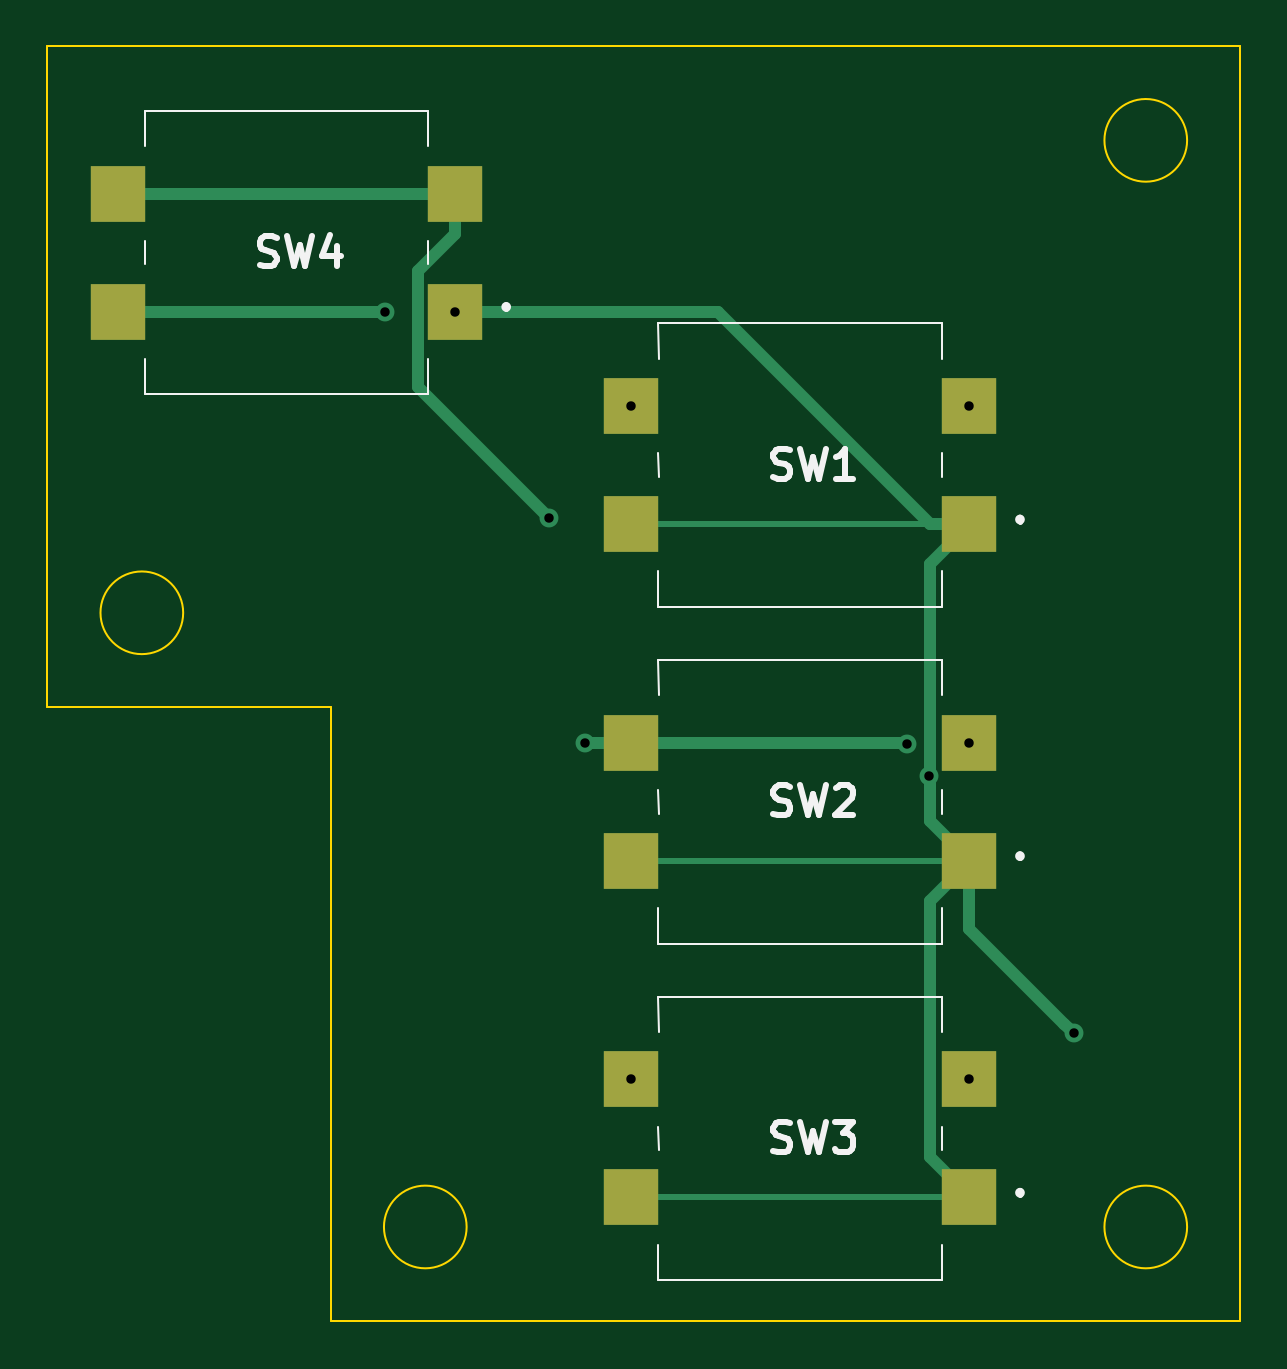
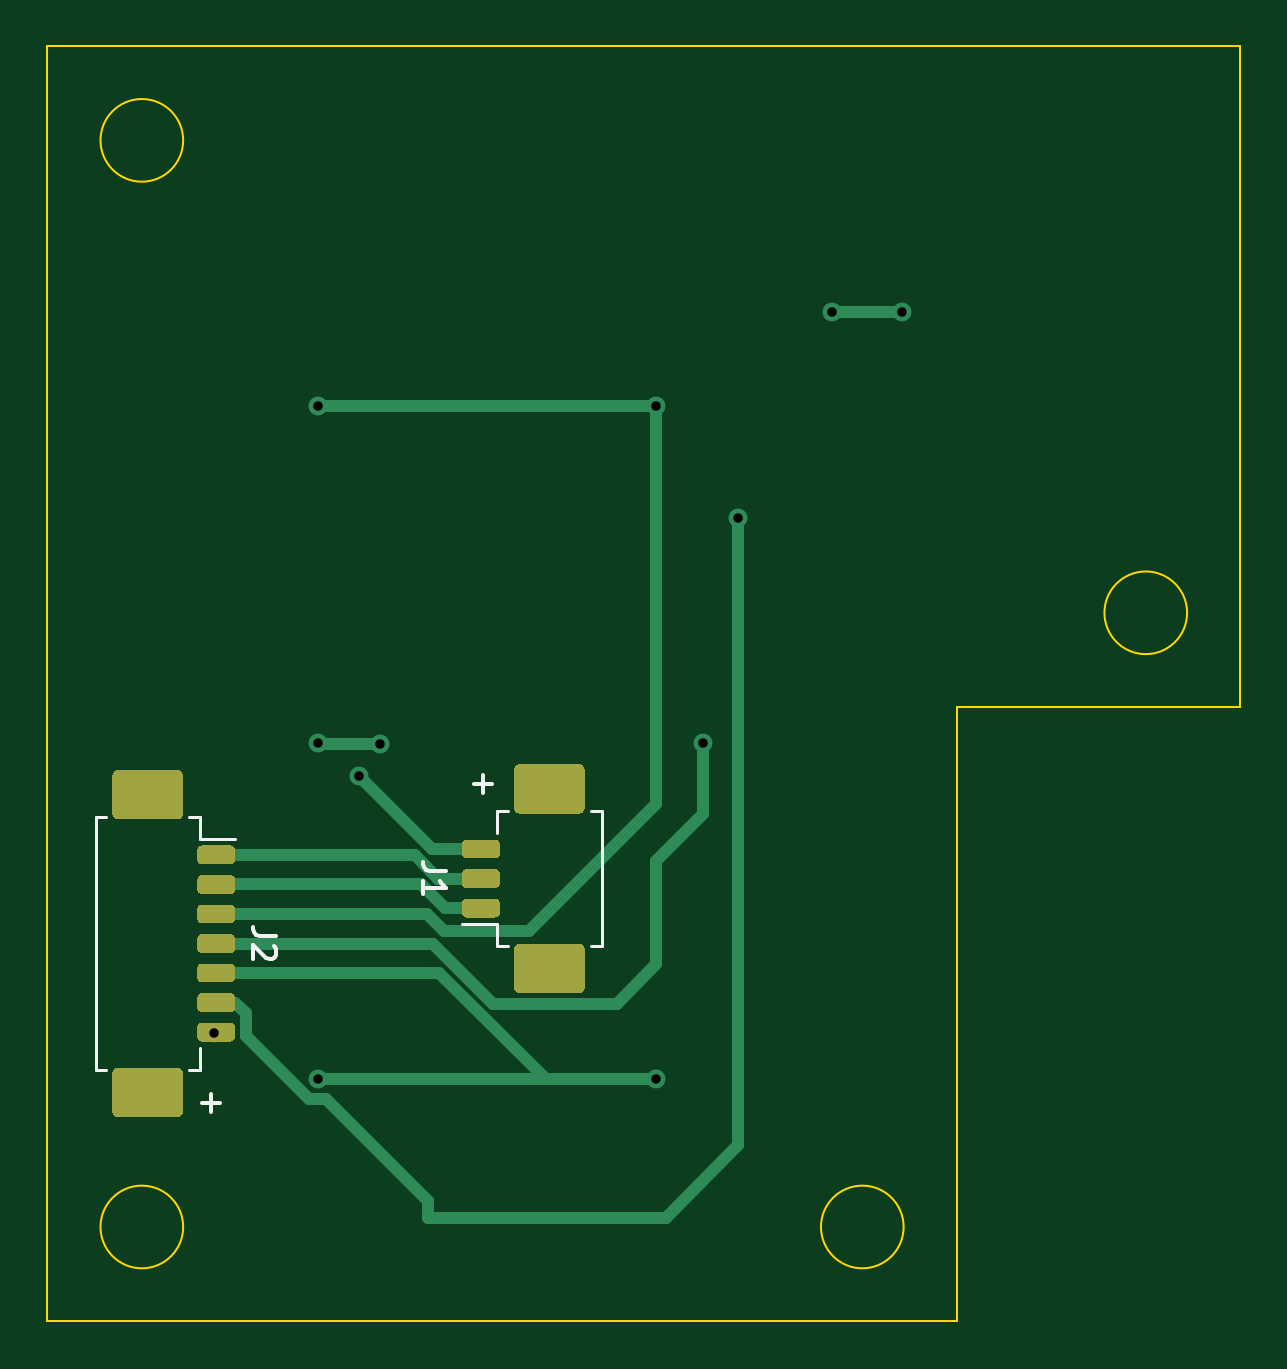
Circuit board: 11 layer files. Board 50.5 x 54.0 mm.
- bottom_copper: LeftPanel-B_Cu.gbr (28009 bytes)
- bottom_mask: LeftPanel-B_Mask.gbr (24880 bytes)
- paste: LeftPanel-B_Paste.gbr (24875 bytes)
- bottom_silk: LeftPanel-B_SilkS.gbr (2295 bytes)
- outline: LeftPanel-Edge_Cuts.gbr (1078 bytes)
- top_copper: LeftPanel-F_Cu.gbr (2805 bytes)
- top_mask: LeftPanel-F_Mask.gbr (929 bytes)
- paste: LeftPanel-F_Paste.gbr (924 bytes)
- top_silk: LeftPanel-F_SilkS.gbr (6599 bytes)
- drill: LeftPanel-NPTH.drl (271 bytes)
- drill: LeftPanel-PTH.drl (470 bytes)

=== bottom_copper: LeftPanel-B_Cu.gbr (28009 bytes, source omitted) ===
=== bottom_mask: LeftPanel-B_Mask.gbr (24880 bytes, source omitted) ===
=== paste: LeftPanel-B_Paste.gbr (24875 bytes, source omitted) ===
=== bottom_silk: LeftPanel-B_SilkS.gbr ===
G04 #@! TF.GenerationSoftware,KiCad,Pcbnew,(5.1.5)-3*
G04 #@! TF.CreationDate,2020-03-19T11:24:29+02:00*
G04 #@! TF.ProjectId,LeftPanel,4c656674-5061-46e6-956c-2e6b69636164,rev?*
G04 #@! TF.SameCoordinates,Original*
G04 #@! TF.FileFunction,Legend,Bot*
G04 #@! TF.FilePolarity,Positive*
%FSLAX46Y46*%
G04 Gerber Fmt 4.6, Leading zero omitted, Abs format (unit mm)*
G04 Created by KiCad (PCBNEW (5.1.5)-3) date 2020-03-19 11:24:29*
%MOMM*%
%LPD*%
G04 APERTURE LIST*
%ADD10C,0.150000*%
%ADD11C,0.120000*%
G04 APERTURE END LIST*
D10*
X81821428Y-165369047D02*
X81821428Y-166130952D01*
X82202380Y-165750000D02*
X81440476Y-165750000D01*
X70321428Y-151869047D02*
X70321428Y-152630952D01*
X70702380Y-152250000D02*
X69940476Y-152250000D01*
D11*
X69260000Y-159110000D02*
X69710000Y-159110000D01*
X69710000Y-159110000D02*
X69710000Y-158160000D01*
X69710000Y-158160000D02*
X71200000Y-158160000D01*
X69260000Y-153390000D02*
X69710000Y-153390000D01*
X69710000Y-153390000D02*
X69710000Y-154340000D01*
X65740000Y-159110000D02*
X65290000Y-159110000D01*
X65290000Y-159110000D02*
X65290000Y-153390000D01*
X65290000Y-153390000D02*
X65740000Y-153390000D01*
X82740000Y-153640000D02*
X82290000Y-153640000D01*
X82290000Y-153640000D02*
X82290000Y-154590000D01*
X82290000Y-154590000D02*
X80800000Y-154590000D01*
X82740000Y-164360000D02*
X82290000Y-164360000D01*
X82290000Y-164360000D02*
X82290000Y-163410000D01*
X86260000Y-153640000D02*
X86710000Y-153640000D01*
X86710000Y-153640000D02*
X86710000Y-164360000D01*
X86710000Y-164360000D02*
X86260000Y-164360000D01*
D10*
X71852380Y-155916666D02*
X72566666Y-155916666D01*
X72709523Y-155869047D01*
X72804761Y-155773809D01*
X72852380Y-155630952D01*
X72852380Y-155535714D01*
X72852380Y-156916666D02*
X72852380Y-156345238D01*
X72852380Y-156630952D02*
X71852380Y-156630952D01*
X71995238Y-156535714D01*
X72090476Y-156440476D01*
X72138095Y-156345238D01*
X79052380Y-158666666D02*
X79766666Y-158666666D01*
X79909523Y-158619047D01*
X80004761Y-158523809D01*
X80052380Y-158380952D01*
X80052380Y-158285714D01*
X79147619Y-159095238D02*
X79100000Y-159142857D01*
X79052380Y-159238095D01*
X79052380Y-159476190D01*
X79100000Y-159571428D01*
X79147619Y-159619047D01*
X79242857Y-159666666D01*
X79338095Y-159666666D01*
X79480952Y-159619047D01*
X80052380Y-159047619D01*
X80052380Y-159666666D01*
M02*

=== outline: LeftPanel-Edge_Cuts.gbr ===
G04 #@! TF.GenerationSoftware,KiCad,Pcbnew,(5.1.5)-3*
G04 #@! TF.CreationDate,2020-03-19T11:24:29+02:00*
G04 #@! TF.ProjectId,LeftPanel,4c656674-5061-46e6-956c-2e6b69636164,rev?*
G04 #@! TF.SameCoordinates,Original*
G04 #@! TF.FileFunction,Profile,NP*
%FSLAX46Y46*%
G04 Gerber Fmt 4.6, Leading zero omitted, Abs format (unit mm)*
G04 Created by KiCad (PCBNEW (5.1.5)-3) date 2020-03-19 11:24:29*
%MOMM*%
%LPD*%
G04 APERTURE LIST*
%ADD10C,0.100000*%
G04 APERTURE END LIST*
D10*
X86500000Y-125000000D02*
G75*
G03X86500000Y-125000000I-1750000J0D01*
G01*
X86500000Y-171000000D02*
G75*
G03X86500000Y-171000000I-1750000J0D01*
G01*
X56000000Y-171000000D02*
G75*
G03X56000000Y-171000000I-1750000J0D01*
G01*
X44000000Y-145000000D02*
G75*
G03X44000000Y-145000000I-1750000J0D01*
G01*
X50250000Y-149000000D02*
X50250000Y-175000000D01*
X38250000Y-149000000D02*
X50250000Y-149000000D01*
X38250000Y-121000000D02*
X38250000Y-149000000D01*
X88750000Y-121000000D02*
X38250000Y-121000000D01*
X88750000Y-175000000D02*
X88750000Y-121000000D01*
X50250000Y-175000000D02*
X88750000Y-175000000D01*
M02*

=== top_copper: LeftPanel-F_Cu.gbr ===
G04 #@! TF.GenerationSoftware,KiCad,Pcbnew,(5.1.5)-3*
G04 #@! TF.CreationDate,2020-03-19T11:24:29+02:00*
G04 #@! TF.ProjectId,LeftPanel,4c656674-5061-46e6-956c-2e6b69636164,rev?*
G04 #@! TF.SameCoordinates,Original*
G04 #@! TF.FileFunction,Copper,L1,Top*
G04 #@! TF.FilePolarity,Positive*
%FSLAX46Y46*%
G04 Gerber Fmt 4.6, Leading zero omitted, Abs format (unit mm)*
G04 Created by KiCad (PCBNEW (5.1.5)-3) date 2020-03-19 11:24:29*
%MOMM*%
%LPD*%
G04 APERTURE LIST*
%ADD10R,2.300000X2.400000*%
%ADD11C,0.800000*%
%ADD12C,0.500000*%
%ADD13C,0.250000*%
G04 APERTURE END LIST*
D10*
X62975000Y-164750000D03*
X77275000Y-164750000D03*
X62975000Y-169750000D03*
X77275000Y-169750000D03*
X62975000Y-150500000D03*
X77275000Y-150500000D03*
X62975000Y-155500000D03*
X77275000Y-155500000D03*
X62975000Y-136250000D03*
X77275000Y-136250000D03*
X62975000Y-141250000D03*
X77275000Y-141250000D03*
X41225000Y-127250000D03*
X55525000Y-127250000D03*
X41225000Y-132250000D03*
X55525000Y-132250000D03*
D11*
X59500000Y-141000000D03*
X62975000Y-164750000D03*
X77275000Y-164750000D03*
X61000000Y-150500000D03*
X74650000Y-150550000D03*
X77275000Y-150500000D03*
X62975000Y-136250000D03*
X77275000Y-136250000D03*
X75558683Y-151898211D03*
X52550000Y-132250000D03*
X55525000Y-132250000D03*
X81700000Y-162799994D03*
D12*
X55525000Y-128950000D02*
X55525000Y-127250000D01*
X53924999Y-130550001D02*
X55525000Y-128950000D01*
X53924999Y-135424999D02*
X53924999Y-130550001D01*
X59500000Y-141000000D02*
X53924999Y-135424999D01*
X55525000Y-127250000D02*
X41225000Y-127250000D01*
X61000000Y-150500000D02*
X62975000Y-150500000D01*
X62975000Y-150500000D02*
X74600000Y-150500000D01*
X74600000Y-150500000D02*
X74650000Y-150550000D01*
X77275000Y-155550000D02*
X77275000Y-155500000D01*
X75625000Y-157200000D02*
X77275000Y-155550000D01*
X75625000Y-168050000D02*
X75625000Y-157200000D01*
X77275000Y-169750000D02*
X77275000Y-169700000D01*
X77275000Y-141300000D02*
X77275000Y-141250000D01*
X75625000Y-142950000D02*
X77275000Y-141300000D01*
X75625000Y-153800000D02*
X75625000Y-142950000D01*
X77275000Y-155500000D02*
X77275000Y-155450000D01*
X77275000Y-155450000D02*
X75625000Y-153800000D01*
X57175000Y-132250000D02*
X55525000Y-132250000D01*
X66625000Y-132250000D02*
X57175000Y-132250000D01*
X77275000Y-141250000D02*
X75625000Y-141250000D01*
X75625000Y-141250000D02*
X66625000Y-132250000D01*
X77275000Y-169700000D02*
X75625000Y-168050000D01*
D13*
X77275000Y-169750000D02*
X62975000Y-169750000D01*
X64375000Y-155500000D02*
X77275000Y-155500000D01*
X62975000Y-155500000D02*
X64375000Y-155500000D01*
X77275000Y-141250000D02*
X62975000Y-141250000D01*
D12*
X41225000Y-132250000D02*
X52550000Y-132250000D01*
X81300001Y-162399995D02*
X81700000Y-162799994D01*
X77275000Y-155500000D02*
X77275000Y-158374994D01*
X77275000Y-158374994D02*
X81300001Y-162399995D01*
M02*

=== top_mask: LeftPanel-F_Mask.gbr ===
G04 #@! TF.GenerationSoftware,KiCad,Pcbnew,(5.1.5)-3*
G04 #@! TF.CreationDate,2020-03-19T11:24:29+02:00*
G04 #@! TF.ProjectId,LeftPanel,4c656674-5061-46e6-956c-2e6b69636164,rev?*
G04 #@! TF.SameCoordinates,Original*
G04 #@! TF.FileFunction,Soldermask,Top*
G04 #@! TF.FilePolarity,Negative*
%FSLAX46Y46*%
G04 Gerber Fmt 4.6, Leading zero omitted, Abs format (unit mm)*
G04 Created by KiCad (PCBNEW (5.1.5)-3) date 2020-03-19 11:24:29*
%MOMM*%
%LPD*%
G04 APERTURE LIST*
%ADD10R,2.300000X2.400000*%
G04 APERTURE END LIST*
D10*
X62975000Y-164750000D03*
X77275000Y-164750000D03*
X62975000Y-169750000D03*
X77275000Y-169750000D03*
X62975000Y-150500000D03*
X77275000Y-150500000D03*
X62975000Y-155500000D03*
X77275000Y-155500000D03*
X62975000Y-136250000D03*
X77275000Y-136250000D03*
X62975000Y-141250000D03*
X77275000Y-141250000D03*
X41225000Y-127250000D03*
X55525000Y-127250000D03*
X41225000Y-132250000D03*
X55525000Y-132250000D03*
M02*

=== paste: LeftPanel-F_Paste.gbr ===
G04 #@! TF.GenerationSoftware,KiCad,Pcbnew,(5.1.5)-3*
G04 #@! TF.CreationDate,2020-03-19T11:24:29+02:00*
G04 #@! TF.ProjectId,LeftPanel,4c656674-5061-46e6-956c-2e6b69636164,rev?*
G04 #@! TF.SameCoordinates,Original*
G04 #@! TF.FileFunction,Paste,Top*
G04 #@! TF.FilePolarity,Positive*
%FSLAX46Y46*%
G04 Gerber Fmt 4.6, Leading zero omitted, Abs format (unit mm)*
G04 Created by KiCad (PCBNEW (5.1.5)-3) date 2020-03-19 11:24:29*
%MOMM*%
%LPD*%
G04 APERTURE LIST*
%ADD10R,2.300000X2.400000*%
G04 APERTURE END LIST*
D10*
X62975000Y-164750000D03*
X77275000Y-164750000D03*
X62975000Y-169750000D03*
X77275000Y-169750000D03*
X62975000Y-150500000D03*
X77275000Y-150500000D03*
X62975000Y-155500000D03*
X77275000Y-155500000D03*
X62975000Y-136250000D03*
X77275000Y-136250000D03*
X62975000Y-141250000D03*
X77275000Y-141250000D03*
X41225000Y-127250000D03*
X55525000Y-127250000D03*
X41225000Y-132250000D03*
X55525000Y-132250000D03*
M02*

=== top_silk: LeftPanel-F_SilkS.gbr ===
G04 #@! TF.GenerationSoftware,KiCad,Pcbnew,(5.1.5)-3*
G04 #@! TF.CreationDate,2020-03-19T11:24:29+02:00*
G04 #@! TF.ProjectId,LeftPanel,4c656674-5061-46e6-956c-2e6b69636164,rev?*
G04 #@! TF.SameCoordinates,Original*
G04 #@! TF.FileFunction,Legend,Top*
G04 #@! TF.FilePolarity,Positive*
%FSLAX46Y46*%
G04 Gerber Fmt 4.6, Leading zero omitted, Abs format (unit mm)*
G04 Created by KiCad (PCBNEW (5.1.5)-3) date 2020-03-19 11:24:29*
%MOMM*%
%LPD*%
G04 APERTURE LIST*
%ADD10C,0.200000*%
%ADD11C,0.100000*%
%ADD12C,0.254000*%
G04 APERTURE END LIST*
D10*
X79425000Y-169450000D02*
G75*
G03X79425000Y-169650000I0J-100000D01*
G01*
X79425000Y-169650000D02*
G75*
G03X79425000Y-169450000I0J100000D01*
G01*
X79425000Y-169650000D02*
X79425000Y-169650000D01*
X79425000Y-169450000D02*
X79425000Y-169450000D01*
D11*
X76125000Y-167750000D02*
X76125000Y-166750000D01*
X64125000Y-167750000D02*
X64115000Y-166750000D01*
X76120000Y-161250000D02*
X76120000Y-162750000D01*
X64115000Y-161250000D02*
X76120000Y-161250000D01*
X64125000Y-162750000D02*
X64115000Y-161250000D01*
X76125000Y-173250000D02*
X76125000Y-171750000D01*
X64115000Y-173250000D02*
X76125000Y-173250000D01*
X64115000Y-171750000D02*
X64115000Y-173250000D01*
D10*
X79425000Y-155200000D02*
G75*
G03X79425000Y-155400000I0J-100000D01*
G01*
X79425000Y-155400000D02*
G75*
G03X79425000Y-155200000I0J100000D01*
G01*
X79425000Y-155400000D02*
X79425000Y-155400000D01*
X79425000Y-155200000D02*
X79425000Y-155200000D01*
D11*
X76125000Y-153500000D02*
X76125000Y-152500000D01*
X64125000Y-153500000D02*
X64115000Y-152500000D01*
X76120000Y-147000000D02*
X76120000Y-148500000D01*
X64115000Y-147000000D02*
X76120000Y-147000000D01*
X64125000Y-148500000D02*
X64115000Y-147000000D01*
X76125000Y-159000000D02*
X76125000Y-157500000D01*
X64115000Y-159000000D02*
X76125000Y-159000000D01*
X64115000Y-157500000D02*
X64115000Y-159000000D01*
D10*
X79425000Y-140950000D02*
G75*
G03X79425000Y-141150000I0J-100000D01*
G01*
X79425000Y-141150000D02*
G75*
G03X79425000Y-140950000I0J100000D01*
G01*
X79425000Y-141150000D02*
X79425000Y-141150000D01*
X79425000Y-140950000D02*
X79425000Y-140950000D01*
D11*
X76125000Y-139250000D02*
X76125000Y-138250000D01*
X64125000Y-139250000D02*
X64115000Y-138250000D01*
X76120000Y-132750000D02*
X76120000Y-134250000D01*
X64115000Y-132750000D02*
X76120000Y-132750000D01*
X64125000Y-134250000D02*
X64115000Y-132750000D01*
X76125000Y-144750000D02*
X76125000Y-143250000D01*
X64115000Y-144750000D02*
X76125000Y-144750000D01*
X64115000Y-143250000D02*
X64115000Y-144750000D01*
D10*
X57675000Y-131950000D02*
G75*
G03X57675000Y-132150000I0J-100000D01*
G01*
X57675000Y-132150000D02*
G75*
G03X57675000Y-131950000I0J100000D01*
G01*
X57675000Y-132150000D02*
X57675000Y-132150000D01*
X57675000Y-131950000D02*
X57675000Y-131950000D01*
D11*
X54375000Y-130250000D02*
X54375000Y-129250000D01*
X42375000Y-130250000D02*
X42365000Y-129250000D01*
X54370000Y-123750000D02*
X54370000Y-125250000D01*
X42365000Y-123750000D02*
X54370000Y-123750000D01*
X42375000Y-125250000D02*
X42365000Y-123750000D01*
X54375000Y-135750000D02*
X54375000Y-134250000D01*
X42365000Y-135750000D02*
X54375000Y-135750000D01*
X42365000Y-134250000D02*
X42365000Y-135750000D01*
D12*
X68981666Y-167764047D02*
X69163095Y-167824523D01*
X69465476Y-167824523D01*
X69586428Y-167764047D01*
X69646904Y-167703571D01*
X69707380Y-167582619D01*
X69707380Y-167461666D01*
X69646904Y-167340714D01*
X69586428Y-167280238D01*
X69465476Y-167219761D01*
X69223571Y-167159285D01*
X69102619Y-167098809D01*
X69042142Y-167038333D01*
X68981666Y-166917380D01*
X68981666Y-166796428D01*
X69042142Y-166675476D01*
X69102619Y-166615000D01*
X69223571Y-166554523D01*
X69525952Y-166554523D01*
X69707380Y-166615000D01*
X70130714Y-166554523D02*
X70433095Y-167824523D01*
X70675000Y-166917380D01*
X70916904Y-167824523D01*
X71219285Y-166554523D01*
X71582142Y-166554523D02*
X72368333Y-166554523D01*
X71945000Y-167038333D01*
X72126428Y-167038333D01*
X72247380Y-167098809D01*
X72307857Y-167159285D01*
X72368333Y-167280238D01*
X72368333Y-167582619D01*
X72307857Y-167703571D01*
X72247380Y-167764047D01*
X72126428Y-167824523D01*
X71763571Y-167824523D01*
X71642619Y-167764047D01*
X71582142Y-167703571D01*
X68981666Y-153514047D02*
X69163095Y-153574523D01*
X69465476Y-153574523D01*
X69586428Y-153514047D01*
X69646904Y-153453571D01*
X69707380Y-153332619D01*
X69707380Y-153211666D01*
X69646904Y-153090714D01*
X69586428Y-153030238D01*
X69465476Y-152969761D01*
X69223571Y-152909285D01*
X69102619Y-152848809D01*
X69042142Y-152788333D01*
X68981666Y-152667380D01*
X68981666Y-152546428D01*
X69042142Y-152425476D01*
X69102619Y-152365000D01*
X69223571Y-152304523D01*
X69525952Y-152304523D01*
X69707380Y-152365000D01*
X70130714Y-152304523D02*
X70433095Y-153574523D01*
X70675000Y-152667380D01*
X70916904Y-153574523D01*
X71219285Y-152304523D01*
X71642619Y-152425476D02*
X71703095Y-152365000D01*
X71824047Y-152304523D01*
X72126428Y-152304523D01*
X72247380Y-152365000D01*
X72307857Y-152425476D01*
X72368333Y-152546428D01*
X72368333Y-152667380D01*
X72307857Y-152848809D01*
X71582142Y-153574523D01*
X72368333Y-153574523D01*
X68981666Y-139264047D02*
X69163095Y-139324523D01*
X69465476Y-139324523D01*
X69586428Y-139264047D01*
X69646904Y-139203571D01*
X69707380Y-139082619D01*
X69707380Y-138961666D01*
X69646904Y-138840714D01*
X69586428Y-138780238D01*
X69465476Y-138719761D01*
X69223571Y-138659285D01*
X69102619Y-138598809D01*
X69042142Y-138538333D01*
X68981666Y-138417380D01*
X68981666Y-138296428D01*
X69042142Y-138175476D01*
X69102619Y-138115000D01*
X69223571Y-138054523D01*
X69525952Y-138054523D01*
X69707380Y-138115000D01*
X70130714Y-138054523D02*
X70433095Y-139324523D01*
X70675000Y-138417380D01*
X70916904Y-139324523D01*
X71219285Y-138054523D01*
X72368333Y-139324523D02*
X71642619Y-139324523D01*
X72005476Y-139324523D02*
X72005476Y-138054523D01*
X71884523Y-138235952D01*
X71763571Y-138356904D01*
X71642619Y-138417380D01*
X47231666Y-130264047D02*
X47413095Y-130324523D01*
X47715476Y-130324523D01*
X47836428Y-130264047D01*
X47896904Y-130203571D01*
X47957380Y-130082619D01*
X47957380Y-129961666D01*
X47896904Y-129840714D01*
X47836428Y-129780238D01*
X47715476Y-129719761D01*
X47473571Y-129659285D01*
X47352619Y-129598809D01*
X47292142Y-129538333D01*
X47231666Y-129417380D01*
X47231666Y-129296428D01*
X47292142Y-129175476D01*
X47352619Y-129115000D01*
X47473571Y-129054523D01*
X47775952Y-129054523D01*
X47957380Y-129115000D01*
X48380714Y-129054523D02*
X48683095Y-130324523D01*
X48925000Y-129417380D01*
X49166904Y-130324523D01*
X49469285Y-129054523D01*
X50497380Y-129477857D02*
X50497380Y-130324523D01*
X50195000Y-128994047D02*
X49892619Y-129901190D01*
X50678809Y-129901190D01*
M02*

=== drill: LeftPanel-NPTH.drl ===
M48
; DRILL file {KiCad (5.1.5)-3} date 19/03/2020 11:24:32
; FORMAT={-:-/ absolute / inch / decimal}
; #@! TF.CreationDate,2020-03-19T11:24:32+02:00
; #@! TF.GenerationSoftware,Kicad,Pcbnew,(5.1.5)-3
; #@! TF.FileFunction,NonPlated,1,2,NPTH
FMAT,2
INCH
%
G90
G05
T0
M30

=== drill: LeftPanel-PTH.drl ===
M48
; DRILL file {KiCad (5.1.5)-3} date 19/03/2020 11:24:32
; FORMAT={-:-/ absolute / inch / decimal}
; #@! TF.CreationDate,2020-03-19T11:24:32+02:00
; #@! TF.GenerationSoftware,Kicad,Pcbnew,(5.1.5)-3
; #@! TF.FileFunction,Plated,1,2,PTH
FMAT,2
INCH
T1C0.0157
%
G90
G05
T1
X2.0689Y-5.2067
X2.186Y-5.2067
X2.3425Y-5.5512
X2.4016Y-5.9252
X2.4793Y-5.3642
X2.4793Y-6.4862
X2.939Y-5.9272
X2.9748Y-5.9802
X3.0423Y-5.3642
X3.0423Y-5.9252
X3.0423Y-6.4862
X3.2165Y-6.4094
T0
M30

